10-way image classification set "rvlcdip_preprocessed1" from GitHub (MariamAnwer820/Document-Image-Classification); label vocabulary: ADVE, email, form, letter, memo, news, note, report, resume, scientific document.

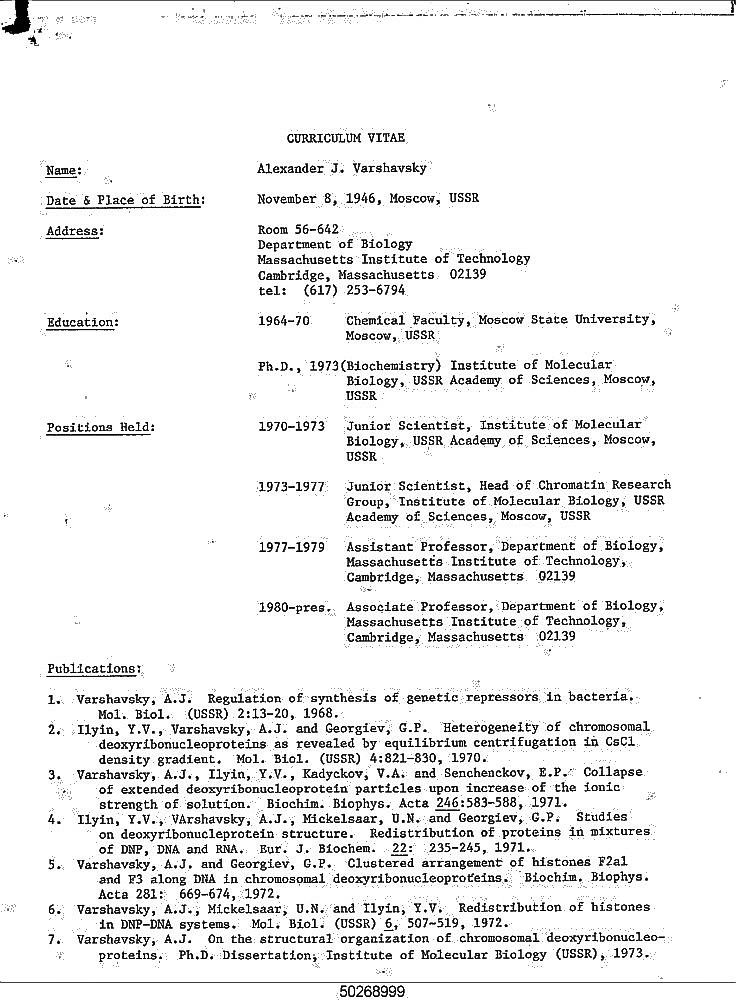
Label: resume

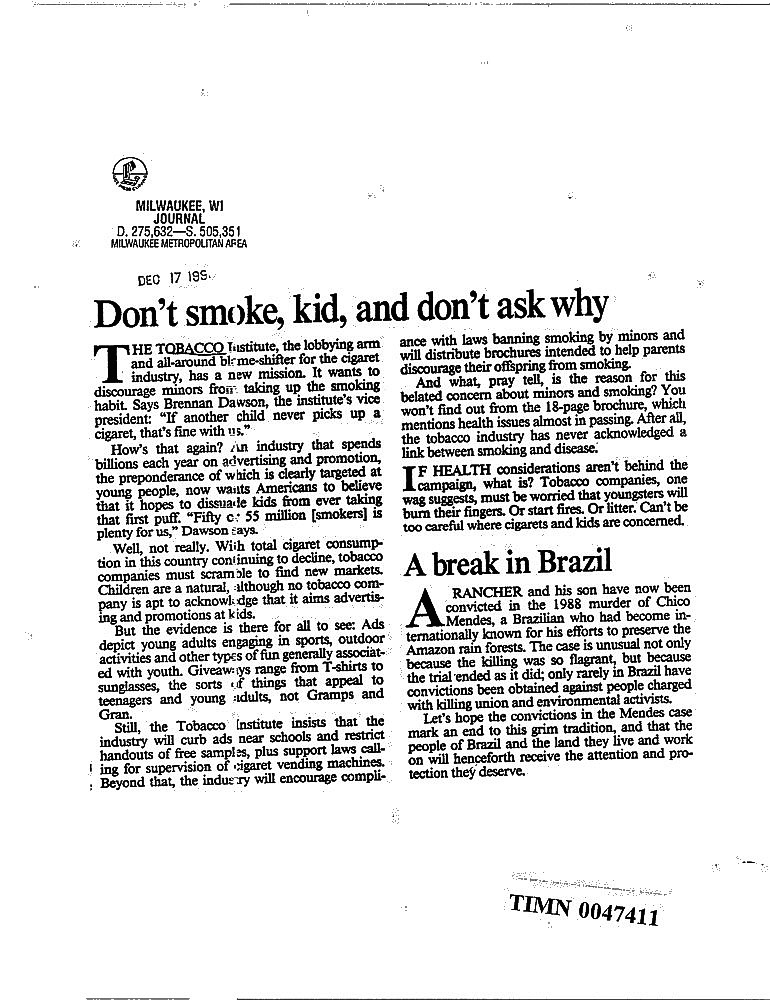
Label: news

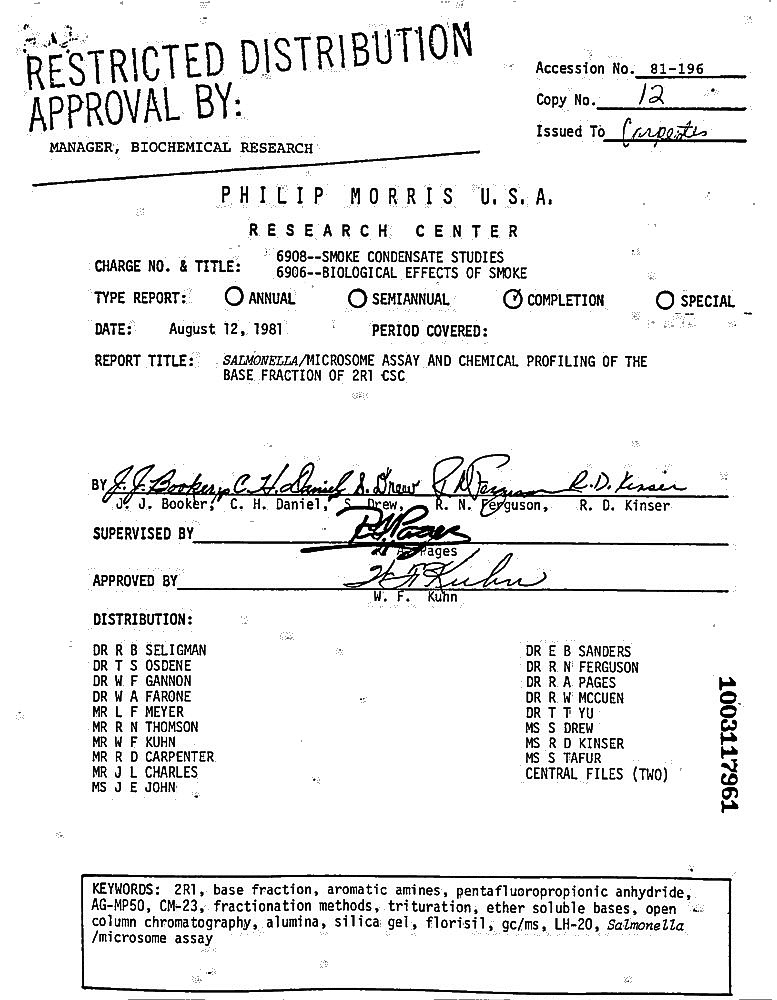
Label: report

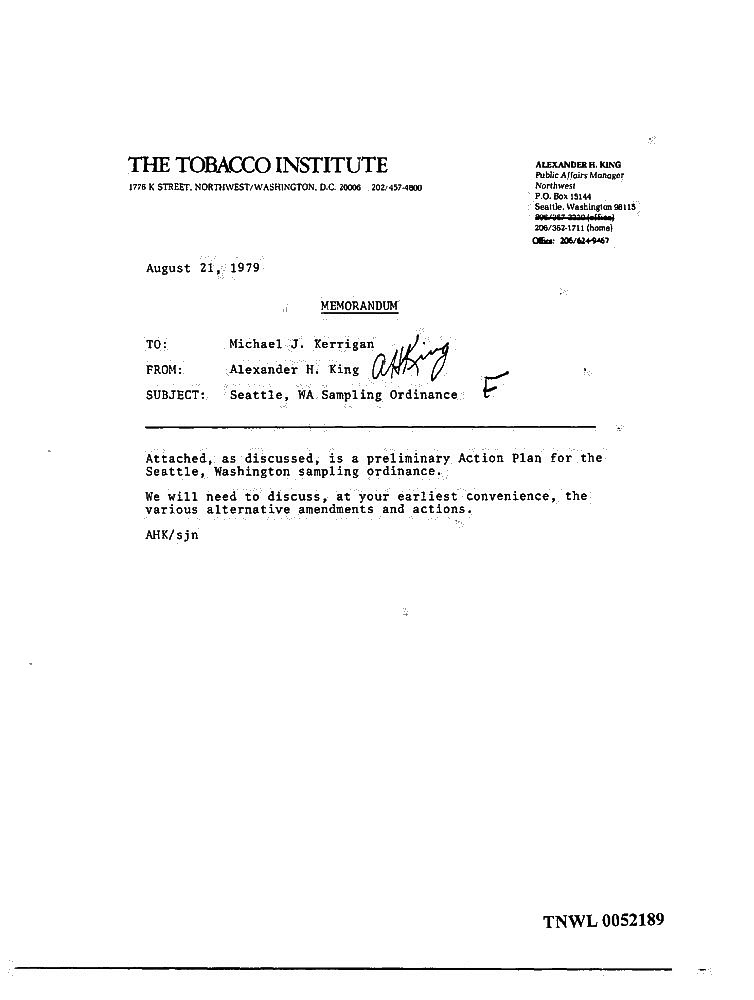
Label: memo

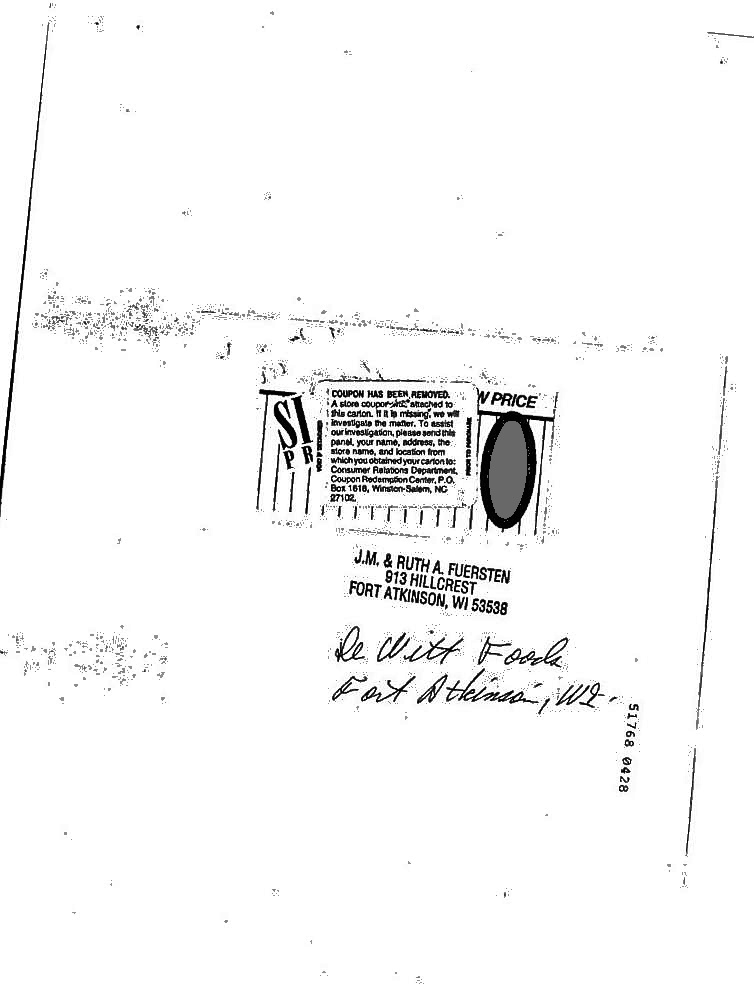
Label: note

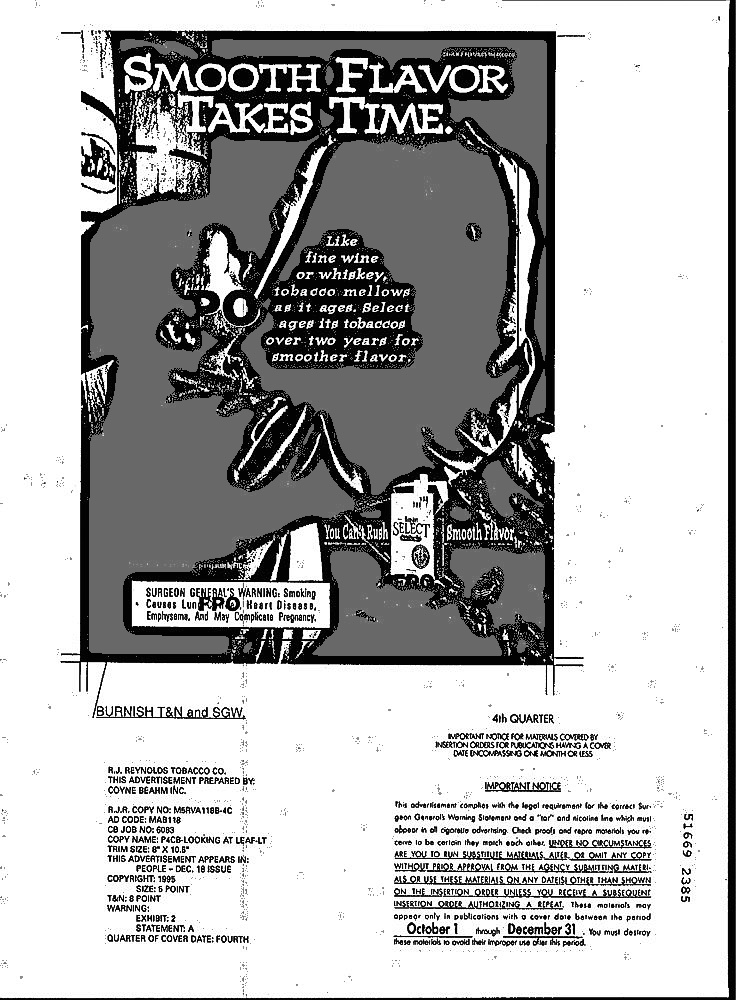
Label: ADVE
